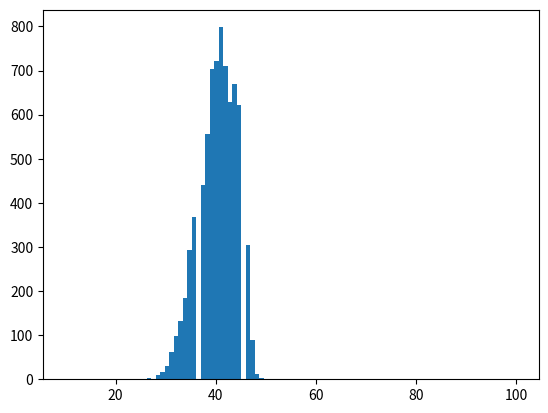

Reproduce this figure in Python.
import matplotlib.pyplot as plt

scores = [42,38,45,43,39,40,44,45,45,32,41,44,43,41,43,45,40,40,41,36,44,36,43,38,47,43,46,34,43,44,42,35,44,35,45,43,42,45,40,40,35,44,41,39,41,44,40,42,43,42,45,39,39,39,37,38,35,40,34,45,34,40,43,44,40,44,40,46,36,39,44,46,37,45,34,38,44,39,43,30,46,45,41,40,37,39,34,43,41,37,41,45,45,37,41,37,39,44,44,39,39,47,46,39,40,42,43,37,40,41,40,35,37,35,42,40,46,36,40,41,46,42,40,42,43,36,39,39,40,28,44,30,37,44,36,48,41,36,45,43,35,41,42,33,41,45,45,42,44,38,46,43,43,43,33,42,41,36,46,40,38,34,44,33,43,38,41,36,39,29,45,41,43,46,40,44,37,38,37,38,44,35,40,44,42,34,45,40,41,44,43,39,36,45,44,43,42,32,41,42,34,44,43,42,35,42,42,36,46,34,38,36,40,35,41,41,44,40,39,39,31,39,45,35,40,38,42,42,39,36,44,38,35,42,38,45,39,41,45,44,40,41,39,39,37,45,45,33,42,41,29,44,44,43,43,40,40,38,37,42,41,34,41,35,40,44,39,39,39,44,43,43,43,40,40,43,41,44,38,41,40,40,42,41,47,43,42,43,39,42,39,38,38,37,36,45,40,41,42,45,41,34,42,45,37,34,41,42,41,33,39,35,41,45,41,40,43,42,45,44,43,38,39,43,40,42,45,42,37,36,41,46,36,39,45,44,35,42,40,41,38,33,40,39,35,33,45,41,37,41,37,46,40,38,45,35,46,33,39,43,39,32,35,36,34,42,42,38,40,41,41,42,45,41,40,40,42,33,37,42,39,36,42,37,43,41,42,40,41,35,44,38,42,43,47,40,37,40,44,39,38,39,44,39,44,37,36,42,39,41,44,39,39,42,42,43,43,44,37,44,40,35,41,40,45,44,39,39,40,42,47,40,42,44,42,41,38,39,40,32,40,40,42,39,41,45,34,42,41,46,44,46,36,40,38,36,35,39,35,45,37,34,37,43,36,41,37,37,38,41,39,39,43,42,42,41,38,38,41,37,45,40,42,40,41,34,41,46,40,42,44,32,36,44,45,44,43,42,38,39,44,42,39,40,42,39,45,38,38,43,41,34,43,37,46,32,44,37,44,34,44,40,41,44,43,46,45,39,43,38,44,39,38,42,35,36,37,40,36,36,41,39,38,42,45,38,37,41,39,41,44,41,42,39,41,37,36,45,42,45,44,43,40,43,40,43,33,40,41,37,38,43,44,48,36,39,32,37,41,42,45,45,39,39,37,38,39,42,39,38,42,33,39,36,41,33,45,34,34,40,44,46,34,40,36,38,44,42,33,43,39,45,45,40,32,39,44,44,37,46,44,48,39,45,46,41,42,44,41,39,44,38,34,41,31,40,40,35,45,40,41,42,36,38,42,42,35,38,40,36,36,39,41,30,39,37,37,41,45,35,41,37,33,46,34,38,33,37,45,37,40,46,43,41,45,47,40,33,44,41,41,45,37,39,44,41,42,36,45,43,45,41,44,44,43,40,32,36,41,46,39,45,37,44,42,43,40,39,44,39,43,41,38,45,43,32,35,43,37,42,42,40,43,39,31,32,42,33,35,41,42,40,42,40,44,38,42,43,36,38,40,37,34,37,39,39,39,41,41,40,45,41,46,43,37,42,45,39,38,43,45,42,44,36,41,42,42,44,42,44,38,44,45,44,39,41,39,42,34,47,42,34,38,46,44,43,41,45,41,43,44,43,32,44,38,43,47,41,42,43,39,38,45,38,40,43,42,39,42,36,43,42,40,42,39,41,41,37,45,45,40,42,45,35,42,42,45,40,37,37,38,45,45,40,38,38,39,38,36,34,35,43,35,40,34,44,41,42,39,40,34,40,38,38,44,37,41,42,37,42,39,40,42,39,41,44,42,37,39,36,47,42,44,44,36,35,39,39,31,39,45,38,40,45,33,38,40,40,42,46,40,37,43,41,37,45,42,41,38,36,38,46,43,37,36,36,48,41,36,46,32,41,30,38,39,41,45,46,37,44,44,41,46,35,37,39,31,41,41,42,46,36,42,31,39,40,38,40,35,45,35,37,36,37,38,40,44,41,43,39,37,33,38,44,42,40,34,34,40,39,32,41,44,39,45,38,43,33,42,46,43,44,42,41,44,38,41,40,39,39,41,38,36,39,34,37,43,39,33,39,36,41,42,42,31,35,44,43,42,41,40,41,41,45,41,38,38,38,44,43,40,37,35,41,38,44,39,41,45,40,45,44,44,42,38,40,41,32,43,40,42,32,32,38,37,36,41,24,36,37,33,40,38,32,41,39,44,43,36,44,33,39,43,35,37,42,39,45,40,40,35,39,39,35,32,44,45,40,43,45,39,41,42,41,40,41,41,40,41,42,42,27,37,45,35,38,42,42,38,43,43,41,39,40,45,40,46,44,45,45,44,46,38,39,34,37,36,35,35,44,41,39,36,44,41,43,44,44,42,45,35,31,46,46,42,41,45,42,38,42,42,45,45,40,44,41,43,41,37,45,41,39,33,41,42,40,35,43,34,38,43,46,41,40,45,41,44,36,40,40,32,38,40,43,44,41,43,39,38,46,35,36,36,42,45,45,39,38,34,41,43,42,41,40,38,28,37,40,42,44,41,36,39,41,44,35,38,36,35,44,44,42,47,37,45,39,41,37,44,44,45,42,45,43,45,36,37,39,47,36,44,36,42,42,41,37,41,44,43,30,46,39,48,45,37,37,41,37,39,44,43,33,40,45,41,38,40,42,46,35,34,37,39,44,46,38,33,39,45,41,44,41,39,39,38,46,39,47,45,42,43,36,40,39,45,43,31,46,36,41,34,45,37,34,42,46,41,37,38,39,46,39,45,46,45,45,40,40,40,40,44,41,41,45,38,38,43,45,42,36,42,39,43,33,38,37,44,39,41,41,45,36,36,45,42,39,42,42,46,41,40,42,39,46,46,36,39,37,35,41,41,37,35,43,41,40,42,41,31,45,37,41,46,42,40,42,42,42,41,40,43,34,44,30,41,40,44,38,37,35,45,45,40,38,46,42,35,38,40,43,39,41,38,45,35,46,38,40,44,45,43,43,38,47,41,42,45,43,40,38,38,42,43,46,42,39,39,46,38,45,38,40,45,34,43,37,41,39,44,41,37,41,38,40,41,40,45,41,36,39,42,40,44,43,41,44,41,36,39,44,41,40,37,44,47,42,40,37,41,41,42,41,37,45,43,35,45,36,45,37,41,37,36,42,40,41,43,40,45,38,38,45,40,46,39,37,38,44,35,39,35,45,41,40,42,44,44,43,42,36,31,43,45,37,45,42,37,41,32,36,46,45,42,42,33,40,46,39,36,33,37,41,44,41,44,37,37,43,36,40,35,37,41,42,36,45,38,44,44,40,37,45,39,42,42,42,41,21,45,39,37,39,39,39,43,42,38,39,42,45,43,41,42,36,40,41,35,37,44,42,43,43,41,36,36,36,45,44,37,44,44,38,45,41,41,37,42,44,34,39,39,36,44,38,42,40,44,40,40,39,38,45,36,31,35,39,41,42,38,39,42,44,38,39,43,41,37,43,38,32,37,44,44,35,35,46,40,44,43,41,41,36,41,44,46,38,33,46,33,36,39,44,41,39,36,42,45,41,32,43,44,44,38,38,38,40,38,36,42,44,44,45,45,43,34,43,38,32,44,39,39,38,36,43,38,43,43,36,41,40,38,40,44,39,39,34,39,42,36,35,34,30,40,42,35,46,39,41,43,43,42,38,46,44,38,43,41,40,42,36,43,40,42,42,37,46,41,41,45,35,40,36,38,37,34,46,38,42,41,45,44,46,41,43,44,47,33,44,47,47,42,44,46,41,30,31,39,32,40,36,41,36,35,29,40,35,39,39,41,37,40,38,41,35,40,44,37,38,42,46,43,36,46,43,39,44,43,34,46,44,39,38,31,33,46,39,36,46,41,41,43,45,46,36,42,42,32,35,41,37,35,45,44,37,34,36,39,40,42,32,41,42,42,42,40,46,38,39,41,37,36,37,45,34,42,39,45,37,43,32,43,44,46,42,45,39,39,43,40,38,43,32,46,38,37,43,43,37,40,42,43,44,42,37,39,46,42,39,45,43,46,35,32,34,38,36,41,43,42,43,38,45,32,45,47,38,46,42,45,46,44,43,41,38,42,37,45,37,44,45,38,45,39,44,40,44,41,37,40,46,39,40,42,44,44,36,45,44,44,38,35,40,41,47,43,47,45,45,42,36,43,46,43,41,39,42,43,38,41,42,38,44,36,44,43,44,42,40,43,38,32,41,43,41,38,42,44,43,40,45,37,38,41,41,40,35,38,48,37,42,38,44,35,44,38,35,41,39,37,42,43,45,38,41,42,35,42,45,44,38,37,45,41,39,45,39,36,39,43,37,36,35,40,44,43,39,40,35,44,43,41,44,39,44,42,38,42,46,45,37,39,41,45,37,41,41,37,41,44,45,36,40,41,45,38,40,44,45,34,43,36,37,40,45,32,36,45,42,38,43,36,42,39,38,46,41,40,37,41,38,45,42,47,38,37,35,37,37,45,38,42,36,40,33,45,42,37,40,40,41,41,43,43,44,39,45,44,39,44,44,34,43,34,45,43,44,43,37,36,44,44,41,37,46,43,38,35,31,42,47,45,42,42,40,42,38,35,44,40,41,47,39,36,39,43,43,45,44,42,34,45,43,42,39,45,35,42,35,41,41,41,37,37,36,44,38,39,41,42,35,38,40,37,41,31,42,40,39,39,38,42,40,42,40,42,34,40,43,34,47,36,45,37,41,43,41,40,32,39,36,37,40,44,42,38,38,44,46,45,44,40,35,44,42,45,37,41,29,40,33,43,37,43,41,42,35,46,42,40,35,46,39,45,40,37,43,43,37,42,45,28,43,46,36,37,35,40,42,42,45,46,42,34,44,42,46,41,36,41,43,41,32,43,40,34,38,46,38,37,37,37,44,34,44,40,39,45,41,42,44,42,39,36,45,43,47,37,38,43,36,46,45,44,39,43,41,35,43,43,39,45,40,39,43,45,38,36,38,45,41,41,39,41,43,39,35,45,41,41,44,44,39,44,36,37,40,38,39,42,40,44,47,39,39,45,38,44,35,42,41,38,35,41,35,44,40,46,41,40,38,41,42,37,47,41,35,39,45,36,41,44,43,43,35,39,44,40,45,42,38,41,35,45,33,41,37,40,45,41,39,45,33,42,39,44,44,46,42,44,41,45,37,42,38,42,39,36,41,43,40,45,44,41,37,38,44,37,38,36,46,40,40,38,33,38,42,37,41,44,42,42,40,45,45,38,45,37,41,39,41,42,39,41,45,33,45,44,45,39,45,45,35,44,42,44,45,43,43,36,43,41,43,45,37,37,35,39,43,39,29,38,43,37,33,42,43,45,38,47,39,41,42,45,39,40,45,42,39,42,47,38,45,40,44,35,39,37,43,42,45,40,41,36,39,39,43,40,47,40,44,39,41,34,38,40,39,36,45,40,33,38,45,38,37,39,35,43,43,44,45,38,43,43,41,46,40,39,40,47,37,46,38,37,40,42,37,44,40,39,39,42,39,46,39,40,43,44,33,47,39,36,45,39,40,42,44,43,36,46,43,36,41,42,45,42,38,45,46,39,40,35,45,44,39,41,40,40,40,33,42,40,43,40,44,35,43,39,39,39,36,44,40,45,33,42,44,44,35,46,41,43,41,45,42,45,40,44,37,42,43,42,32,44,40,39,43,39,38,38,39,38,42,46,34,44,41,42,42,32,44,44,46,40,41,45,39,42,32,39,41,45,38,39,45,33,46,41,40,42,38,42,40,43,41,47,44,41,38,36,38,42,46,42,39,36,45,40,35,45,41,35,40,40,44,39,41,45,39,39,37,37,44,45,30,40,42,35,38,45,34,41,43,45,38,44,40,43,34,40,43,40,46,44,45,42,36,39,42,31,42,39,42,44,40,42,39,45,37,40,44,34,47,38,46,41,38,41,40,34,44,44,43,44,32,43,42,46,37,45,44,44,45,38,44,42,43,40,43,36,43,37,46,43,43,41,37,40,37,43,38,45,46,44,41,39,35,43,44,45,39,39,46,32,35,42,39,42,45,43,43,41,35,35,41,39,46,36,40,37,39,46,43,39,43,43,43,38,32,37,39,40,38,41,45,42,47,40,40,36,36,35,39,46,43,34,44,41,33,34,39,40,37,38,36,46,38,45,43,35,34,38,33,44,38,41,41,36,39,45,42,44,36,40,39,38,34,37,38,33,35,35,39,42,34,39,38,45,41,44,34,38,40,30,45,40,45,40,36,43,44,41,39,42,42,41,40,37,41,44,41,42,43,33,36,37,36,36,32,45,43,46,37,41,38,45,41,42,37,43,39,40,39,39,42,42,38,44,43,35,43,34,43,40,37,41,41,44,39,42,36,38,34,38,39,40,39,44,40,37,44,39,44,43,45,41,34,38,37,30,46,41,41,40,40,40,42,46,40,45,33,36,39,42,35,40,43,43,27,45,43,40,44,40,45,39,41,42,41,42,42,44,46,40,36,39,42,39,44,35,46,43,43,44,38,45,43,39,43,35,39,42,40,36,43,44,37,40,38,42,37,44,37,40,45,44,41,37,39,42,36,42,40,34,41,33,39,43,47,42,42,32,44,45,42,33,34,36,36,43,36,46,39,35,45,41,40,46,41,45,43,39,38,35,45,39,36,41,40,45,43,41,42,32,41,45,36,41,41,40,43,39,45,41,45,41,39,44,37,44,41,38,40,38,45,41,47,42,42,35,45,36,33,39,45,35,35,43,41,40,47,39,40,45,43,40,35,36,46,38,45,44,37,39,40,40,36,35,37,37,40,43,41,37,44,38,38,37,34,44,45,43,42,46,42,33,42,44,35,38,43,37,37,40,35,44,44,46,42,39,40,40,39,42,42,39,42,34,35,41,43,38,43,42,36,43,41,44,43,38,39,44,44,38,34,34,39,35,39,31,37,38,42,43,37,35,35,46,38,40,38,33,43,43,45,44,38,43,47,40,33,39,29,47,37,39,45,46,42,44,37,37,45,41,41,38,44,45,44,37,45,47,46,39,42,37,39,34,34,35,38,44,39,39,32,38,41,41,37,40,38,34,43,45,40,43,39,44,45,33,42,43,42,43,45,43,40,43,39,45,42,43,32,41,35,41,36,40,44,42,39,36,34,42,35,39,44,36,32,38,41,42,45,43,40,40,42,35,39,38,36,41,34,37,42,45,45,45,43,40,35,38,46,40,35,43,40,41,43,41,40,36,44,35,46,44,40,41,37,40,39,42,38,33,45,41,43,38,45,35,41,35,38,45,42,44,41,43,39,41,42,40,39,37,40,43,46,44,41,45,38,37,42,39,39,39,37,40,36,42,39,35,39,44,42,34,40,41,40,38,46,42,36,39,39,40,40,43,35,41,42,42,31,39,36,38,40,40,43,36,40,34,44,45,41,22,37,42,41,43,42,43,42,38,34,39,45,42,38,37,42,43,39,45,45,40,40,41,45,43,42,39,44,42,44,43,42,43,37,38,41,41,44,43,44,35,42,38,35,45,35,44,42,42,45,41,30,40,33,43,35,46,40,47,44,44,37,42,33,36,40,30,44,37,35,43,46,38,43,42,44,31,42,36,39,41,37,39,42,32,38,43,42,47,40,40,45,45,48,46,45,42,43,44,42,27,45,46,45,38,39,38,40,37,35,42,47,44,40,43,44,40,43,35,39,44,42,43,41,43,38,43,44,36,43,35,39,40,41,42,45,38,35,39,38,43,39,37,44,45,45,37,37,35,34,40,41,38,37,36,33,41,42,35,32,45,40,42,43,45,37,30,42,43,37,38,46,38,45,37,41,42,40,37,39,35,45,37,41,37,38,45,42,42,37,40,40,44,40,35,39,42,33,46,37,41,37,38,38,43,37,44,38,38,46,40,45,42,45,45,38,44,43,33,46,41,38,43,40,40,42,45,41,44,36,45,39,40,46,38,40,41,45,41,36,40,39,45,46,43,41,45,36,40,39,41,44,44,45,44,34,46,41,40,36,38,43,44,43,41,41,42,41,45,32,44,39,46,42,44,41,44,40,44,35,42,44,43,44,40,34,43,37,46,43,41,44,39,41,35,44,46,40,42,38,42,39,39,36,44,36,32,41,46,45,41,36,43,42,46,46,40,46,41,29,40,46,43,41,35,43,44,41,38,39,41,38,46,45,37,38,43,40,39,43,45,39,45,37,41,44,39,32,39,41,42,43,40,41,37,46,40,47,46,41,39,40,43,46,41,29,41,34,33,40,31,35,41,41,43,37,44,39,44,39,35,43,46,43,37,46,46,45,42,39,33,31,41,41,39,45,40,40,38,40,41,44,38,45,38,40,41,35,42,40,40,43,38,33,44,31,43,45,43,41,42,39,46,43,44,33,42,39,38,43,38,42,37,43,44,46,43,39,32,41,36,40,42,43,41,39,39,44,41,36,43,42,44,37,42,36,47,43,37,41,38,46,46,41,41,42,44,33,41,44,41,39,46,39,44,45,36,40,26,43,40,39,43,34,40,46,41,43,44,41,38,29,40,40,45,42,44,40,43,40,44,37,44,44,43,38,40,38,46,38,33,39,46,39,37,43,44,37,39,43,45,43,41,38,40,34,39,34,44,36,38,38,39,36,43,41,44,38,46,44,38,46,38,43,41,40,38,44,46,34,45,40,39,39,42,39,42,41,46,40,41,43,39,47,46,34,38,36,42,45,41,46,40,34,39,37,35,42,44,40,38,38,43,34,35,38,39,45,40,32,42,43,32,41,45,42,43,44,38,39,40,31,42,43,44,44,42,39,45,40,43,39,42,41,38,38,40,41,36,45,31,38,40,37,34,31,41,40,45,40,43,36,44,42,43,43,45,38,42,39,40,45,44,38,36,37,39,38,44,39,40,41,36,39,38,39,44,40,36,47,38,44,42,40,39,41,38,44,37,44,37,44,42,31,43,39,36,46,39,39,40,38,32,38,34,40,29,41,47,43,35,44,43,41,40,35,44,41,36,38,36,42,45,42,45,45,40,44,38,46,38,33,41,38,41,40,34,38,38,45,38,43,45,40,37,35,41,42,43,44,36,29,40,40,37,39,45,44,38,41,32,31,39,37,37,43,46,42,40,38,43,42,42,34,39,44,36,39,39,44,37,38,39,36,37,33,42,43,39,39,44,36,41,43,43,39,42,42,35,44,38,41,38,44,41,45,35,46,39,44,36,44,40,31,36,39,43,44,43,40,37,35,42,46,37,42,39,40,43,45,33,39,45,44,33,41,41,35,38,44,39,41,45,37,36,38,28,45,41,38,46,43,36,37,43,44,41,43,31,31,46,42,38,38,44,47,36,45,41,39,45,46,45,43,45,41,38,44,42,40,35,39,41,39,36,41,34,42,42,36,39,38,40,41,45,32,37,44,41,39,41,44,43,43,44,38,43,45,37,45,40,34,45,39,40,44,44,41,41,39,40,33,35,39,38,46,38,42,37,41,34,44,41,40,43,42,35,42,41,35,40,42,40,44,40,42,36,45,38,45,42,34,35,35,43,39,40,44,33,40,45,43,45,44,40,34,37,41,45,42,43,43,38,45,45,43,43,46,39,41,45,44,48,32,45,36,40,39,44,43,45,44,39,41,45,39,42,45,40,30,40,40,39,38,40,36,43,41,41,46,39,47,44,43,39,41,45,38,39,40,40,45,42,33,38,36,39,31,46,33,39,46,38,43,32,43,43,42,41,41,36,40,43,41,43,39,39,39,44,36,35,35,44,35,43,30,43,41,44,40,47,38,39,42,43,40,39,35,43,34,38,44,41,45,41,37,39,41,44,41,46,42,39,45,36,37,42,43,40,39,36,43,39,40,45,48,38,40,42,39,42,41,34,43,42,40,41,31,42,41,42,38,40,31,43,46,46,41,41,33,36,41,40,43,40,43,45,42,41,44,46,46,46,34,45,43,44,38,42,41,41,40,43,41,38,39,46,40,34,38,46,42,45,41,43,45,35,32,45,28,44,43,40,35,38,33,45,31,44,42,44,47,39,44,37,38,44,41,43,38,45,40,36,41,43,40,42,39,41,44,39,46,45,44,36,39,40,41,41,37,45,34,41,35,31,40,42,41,40,40,32,42,37,41,38,43,45,38,46,35,43,39,38,43,39,44,38,38,40,44,38,40,41,38,42,42,39,44,38,37,37,42,44,39,30,40,41,36,44,45,42,37,39,41,43,38,46,41,44,40,37,43,37,39,28,31,36,47,45,35,43,45,45,44,42,43,42,42,37,39,38,40,44,42,39,34,43,39,43,35,35,38,42,44,37,40,47,33,42,40,46,44,38,36,40,38,42,41,37,31,45,41,39,40,38,36,39,45,43,41,32,42,34,41,39,46,39,37,39,37,41,38,40,46,37,43,42,39,44,39,40,44,41,42,41,38,37,41,44,42,41,41,44,45,44,40,39,37,34,46,41,36,34,39,40,41,43,37,39,41,46,41,41,45,47,44,38,45,44,38,40,33,34,41,42,44,41,40,36,40,34,43,45,44,45,45,45,44,41,46,39,43,43,38,41,44,42,39,43,39,37,32,40,38,44,36,42,30,36,34,41,35,42,33,39,37,42,37,44,41,39,44,38,37,45,42,41,44,34,46,39,38,36,44,41,37,41,44,38,41,45,44,43,36,43,39,41,46,38,31,36,45,42,44,43,46,33,41,36,30,35,43,39,41,43,37,42,45,41,37,37,39,41,45,38,38,49,35,38,37,34,38,43,45,41,39,38,46,41,40,38,35,41,43,32,38,37,46,42,44,44,45,40,39,47,39,44,31,47,38,42,30,44,37,40,42,37,38,42,35,45,40,36,40,37,45,45,41,40,40,42,41,38,40,46,44,47,39,34,33,33,32,43,46,37,44,33,38,40,47,43,38,39,38,38,41,41,38,44,41,42,42,38,44,41,37,34,41,41,38,40,43,43,48,41,41,40,42,39,41,42,39,42,32,42,31,39,42,35,41,35,38,31,43,42,38,35,42,45,39,45,40,41,36,39,40,40,41,44,44,41,33,38,41,33,36,44,38,34,37,45,45,49,33,43,44,38,45,40,39,43,41,38,36,44,37,43,46,39,46,33,40,37,39,36,37,43,45,45,44,43,34,39,40,38,46,37,43,36,41,36,38,35,33,43,38,40,35,34,40,41,41,45,35,36,38,35,30,44,40,39,43,43,40,44,44,43,40,43,43,43,41,35,41,43,33,39,37,43,43,39,40,44,41,37,43,37,46,46,42,32,37,38,40,41,42,35,44,45,41,45,40,43,41,46,38,43,41,36,32,41,41,47,37,37,42,43,42,41,37,37,40,39,44,37,43,36,38,44,45,44,35,42,36,35,40,40,41,41,45,41,41,39,39,41,39,42,44,38,41,32,40,40,42,41,35,44,40,46,44,43,44,41,43,43,36,34,44,45,42,40,39,41,36,42,37,37,39,42,33,45,39,39,46,40,38,44,41,43,44,43,34,44,42,42,40,40,32,40,43,39,38,45,44,33,40,36,38,40,40,42,46,39,37,38,44,41,46,40,35,35,40,46,44,42,44,38,39,36,37,41,39,41,43,45,41,42,38,36,40,43,41,40,39,44,41,36,40,35,36,44,41,39,44,45,39,36,38,43,41,39,40,40,40,44,42,41,43,39,41,44,46,41,32,41,36,39,31,34,42,33,40,44,45,36,39,42,43,45,40,42,42,42,36,40,35,42,38,36,42,40,46,45,38,40,34,41,45,38,39,39,37,41,32,38,37,42,38,43,42,45,38,46,43,40,45,40,38,36,32,42,42,46,42,42,38,43,43,40,40,43,41,42,45,38,33,44,44,42,42,36,44,39,39,44,42,41,39,38,44,41,40,43,42,45,30,33,39,41,43,44,36,39,39,37,36,39,38,44,36,45,39,44,42,45,45,40,37,35,43,44,43,46,38,39,35,43,41,45,33,40,40,44,38,42,43,33,37,45,44,41,46,45,42,45,42,42,45,36,42,37,42,43,45,44,41,36,37,41,35,42,46,42,46,43,43,41,43,36,32,33,36,42,45,40,31,41,40,38,42,36,44,40,37,39,41,45,40,31,39,46,43,43,43,39,36,39,45,39,45,43,46,36,43,41,33,32,38,44,33,42,42,38,41,34,40,45,43,41,44,44,43,34,39,35,39,47,35,44,38,45,37,44,32,35,38,44,45,40,44,35,40,44,36,40,44,46,44,40,40,38,45,42,41,39,28,39,45,45,42,44,43,39,44,36,36,40,38,40,46,46,42,35,39,42,45,44,39,44,39,41,38,31,41,41,42,42,40,45,40,35,46,41,35,41,39,39,40,45,46,35,39,39,36,43,38,41,44,28,41,33,38,44,43,35,40,41,42,40,40,45,46,43,38,41,45,44,39,47,33,32,42,41,41,42,37,45,36,36,39,41,41,44,46,46,45,41,42,31,39,39,43,43,35,37,39,38,40,43,43,45,34,40,43,44,39,36,41,38,44,38,42,36,45,33,40,39,38,39,39,39,39,41,37,36,37,39,40,43,40,34,43,45,38,39,39,36,46,44,37,42,41,45,44,46,47,41,36,44,45,44,40,41,38,42,40,37,42,38,44,39,42,45,46,39,44,40,46,44,46,44,31,39,42,43,43,45,35,41,41,39,39,37,38,43,35,36,42,43,41,44,43,39,46,42,42,35,36,45,46,44,42,34,41,40,45,38,45,42,43,40,40,45,45,33,45,42,42,45,39,40,42,44,42,35,38,44,33,40,44,37,34,35,44,32,44,44,41,29,37,38,35,43,41,39,46,38,42,42,36,36,43,37,38,40,34,45,37,44,45,40,35,39,34,35,38,40,40,44,40,44,41,41,41,39,46,44,35,40,42,33,37,38,33,42,35,35,43,38,44,45,32,41,42,39,39,41,42,40,41,41,46,37,43,42,40,42,41,42,44,45,44,40,44,40,45,45,43,40,40,38,37,38,41,32,39,28,39,43,35,37,45,41,44,35,40,43,38,42,45,45,42,44,38,42,39,36,43,42,34,44,36,46,35,38,45,37,44,44,42,44,45,40,35,41,44,38,44,34,34,40,46,37,39,38,36,47,45,40,42,41,40,45,42,45,34,44,40,43,40,35,32,40,36,45,40,43,37,42,46,37,46,43,36,36,40,40,42,45,43,42,40,40,40,41,45,37,33,34,40,41,40,45,40,39,36,46,43,37,43,43,44,40,39,34,44,41,44,45,29,39,40,33,47,43,39,44,44,36,41,41,35,40,39,39,42,43,42,42,31,46,43,38,41,38,44,41,43,34,38,42,40,38,39,36,42,37,35,47,40,41,36,45,36,40,40,47,45,32,40,38,42,37,43,39,36,41,41,38,45,40,42,36,43,44,37,45,42,41,41,45,44,42,44,37,35,40,44,37,45,45,39,42,43,42,44,40,34,39,41,44,39,39,44,45,43,43,37,44,45,39,42,42,38,41,41,45,36,45,40,42,38,37,40,43,45,39,36,45,39,42,40,35,45,39,43,35,41,42,44,40,41,43,44,45,41,41,38,37,43,46,44,42,44,45,39,41,33,45,40,32,45,43,45,44,45,45,40,44,40,42,46,35,41,45,37,40,35,41,39,42,38,38,45,43,33,41,40,42,41,43,38,45,45,43,36,39,42,46,45,35,42,42,45,37,42,33,37,36,39,37,29,37,41,44,45,38,40,40,46,42,40,45,42,45,37,40,44,36,39,44,39,41,43,44,41,45,39,36,39,40,40,41,39,39,45,41,36,40,42,43,40,37,37,42,36,39,43,34,45,44,41,29,45,41,43,48,44,34,42,38,45,39,43,40,45,40,42,34,41,39,35,34,46,40,45,42,44,40,44,41,39,41,41,44,40,42,45,39,38,37,44,40,40,38,42,33,43,36,36,36,44,39,43,39,37,37,37,38,38,37,46,34,45,36,41,39,39,44,41,45,30,38,42,40,43,36,37,35,37,40,41,40,44,39,38,38,40,37,41,36,44,37,45,46,40,44,39,44,37,38,43,40,44,37,42,45,45,35,40,39,47,38,42,42,40,35,38,45,40,46,41,45,43,34,41,41,44,36,40,42,44,40,42,40,42,44,46,44,40,38,39,38,42,39,37,35,39,39,42,39,41,40,39,46,35,39,40,46,39,43,43,37,43,39,39,34,45,45,44,44,38,43,44,45,41,40,31,41,40,32,40,36,45,43,39,39,45,36,41,41,41,39,39,42,34,41,44,40,42,45,38,40,38,37,38,34,42,37,31,42,37,33,44,44,36,46,35,41,41,36,37,40,40,45,37,42,37,35,41,44,44,46,36,36,41,40,41,30,43,35,45,40,38,39,40,34,43,41,41,39,38,47,43,41,39,44,36,36,40,39,34,46,38,47,45,45,36,45,33,39,41,45,43,37,39,32,41,44,41,39,41,40,44,35,36,41,34,39,36,45,41,41,33,42,39,39,40,41,44,45,44,45,38,46,39,46,37,44,41,42,45,43,41,33,42,41,45,38,35,35,39,46,44,30,33,45,38,41,41,34,39,42,37,39,41,43,38,45,46,45,41,40,39,44,39,36,38,39,34,42,44,43,37,38,42,38,41,39,35,45,42,37,46,44,38,41,38,43,37,45,43,39,37,44,42,47,36,39,36,42,40,38,45,42,41,37,46,42,39,32,42,45,41,39,43,40,43,45,45,40,42,46,37,44,41,45,42,43,41,32,44,35,38,31,39,41,39,31,41,37,44,39,43,39,40,42,39,42,41,37,41,38,46,43,41,45,35,35,34,40,40,45,36,40,44,37,33,39,46,37,44,41,40,37,40,39,40,39,36,45,39,39,36,39,45,38,34,39,31,36,41,41,39,39,40,41,33,38,41,41,40,42,40,41,42,36,47,37,42,34,45,40,35,41,35,41,43,37,36,44,34,40,41,40,37,43,43,37,40,36,36,39,42,40,38,37,43,40,42,34,42,45,46,44,43,45,36,45,39,39,42,41,41,40,39,38,46,34,36,37,46,43,47,35,38,42,38,42,45,39,38,41,36,38,45,36,43,32,46,47,41,38,44,42,32,33,44,38,35,43,43,41,40,36,38,39,40,43,44,38,39,42,39,41,36,43,29,43,39,40,45,39,41,40,44,41,45,44,41,43,45,47,40,33,38,42,39,44,42,42,36,40,46,44,30,40,38,46,44,42,38,45,44,38,47,44,40,44,30,39,35,40,39,34,40,43,39,38,34,44,31,41,35,41,44,33,45,35,42,45,42,42,39,41,41,35,47,40,41,39,46,40,38,37,37,43,43,37,32,40,42,36,33,34,44,41,39,39,43,42,41,37,36,41,39,47,40,42,43,43,39,41,43,41,43,40,47,40,31,44,34,47,45,41,46,41,40,41,41,37,38,38,42,44,46,42,37,42,40,44,42,44,36,41,40,38,45,39,35,39,40,45,41,35,43,38,47,40,45,42,45,38,43,40,39,39,42,39,43,44,43,44,44,35,42,40,36,35,39,42,44,42,37,45,43,45,36,39,40,45,39,41,40,43,47,35,45,42,43,40,30,43,41,36,43,42,42,40,42,37,43,43,41,38,45,37,40,40,41,33,35,41,36,41,35,39,38,36,39,41,31,42,41,37,37,41,39,36,34,42,38,30,42,36,35,42,41,43,41,42,45,42,36,38,44,34,42,38,42,41,40,44,36,45,35,41,45,46,32,44,42,33,37,40,42,46,42,42,43,36,40,43,39,39,42,45,41,37,32,37,46,41,35,42,38,45,42,46,40,38,45,41,41,46,40,45,37,45,40,40,43,35,40,35,40,38,40,44,47,41,45,42,47,36,36,42,44,43,36,40,44,40,36,42,45,37,42,32,40,36,43,41,42,44,47,41,38,40,36,38,39,42,35,45,46,45,41,32,43,39,37,35,36,42,38,37,41,39,34,43,45,43,36,39,32,36,32,37,45,43,40,42,44,44,40,39,41,45,39,46,45,42,41,43,39,36,46,39,43,46,37,45,40,41,43,44,35,38,41,44,44,42,45,37,41,36,35,39,37,38,42,44,41,34,44,42,41,34,35,41,48,36,38,34,40,39,43,42,38,42,36,38,31,46,39,37,40,37,43,43,43,42,44,34,38,41,34,40,41,46,37,40,41,40,45,37,39,41,46,44,34,35,45,39,46,42,39,41,42,43,34,40,44,34,37,40,41,38,41,39,39,40,39,43,40,43,44,38,39,36,42,45,40,46,42,39,42,41,38,41,41,44,37,31,42,44,40,38,41,46,38,42,40,39,41,41,40,45,40,40,40,41,41,38,35,44,35,41,33,41,37,36,31,40,44,44,39,44,39,36,38,35,38,38,37,35,41,45,40,45,43,42,44,44,44,44,38,40,43,46,34,40,37,41,37,45,44,39,45,37,43,42,43,37,44,45,32,44,42,44,41,46,43,43,36,42,41,37,41,41,39,41,43,42,44,42,38,39,43,39,31,41,44,36,42,43,37,38,31,39,41,45,41,40,37,39,43,42,45,45,40,35,35,47,38,39,39,40,42,37,41,41,40,43,42,39,41,41,34,41,43,38,32,37,38,45,37,41,43,43,36,45,44,42,40,39,41,34,45,39,44,45,36,33,39,40,41,40,43,39,42,45,43,42,44,41,38,42,45,33,42,42,39,43,47,44,36,45,6,43]

plt.hist(scores, 100,  range=[10, 100])
plt.show()
